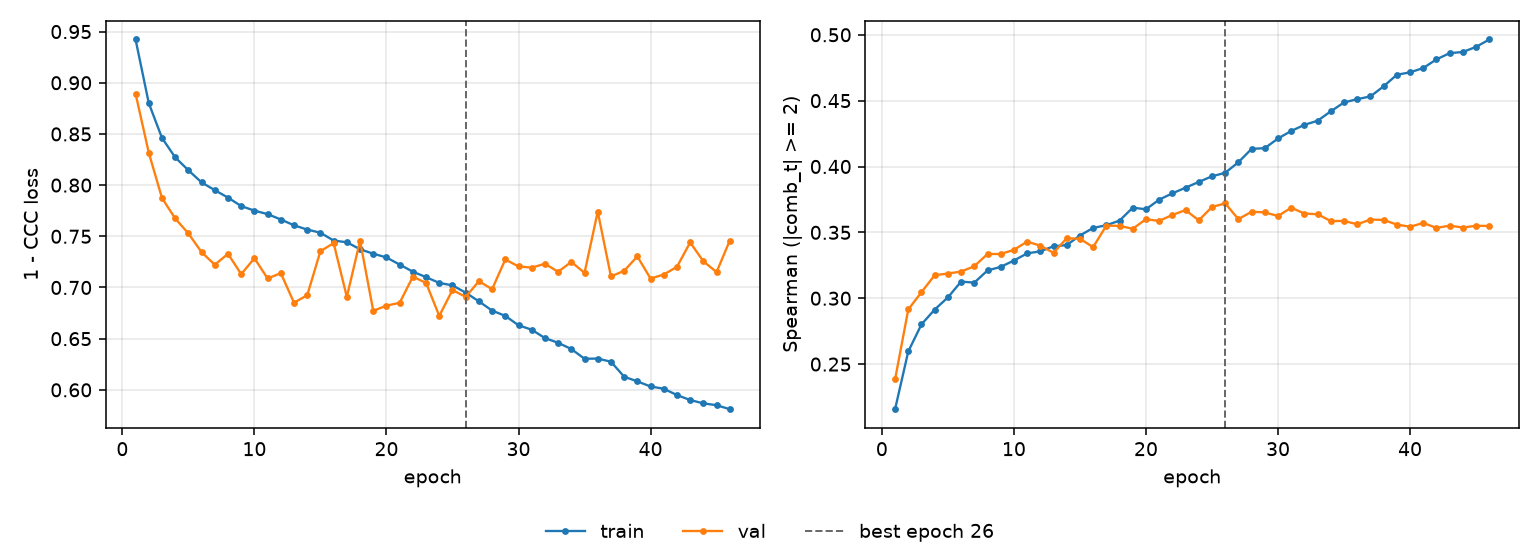

Values plotted in this chart, from the file beside it:
epoch, tr_loss, vl_loss, tr_sp, vl_sp, is_best
1, 0.9423, 0.8893, 0.2158, 0.2383, False
2, 0.8801, 0.8317, 0.2596, 0.2915, False
3, 0.8461, 0.7874, 0.2802, 0.3046, False
4, 0.8271, 0.7675, 0.2914, 0.3175, False
5, 0.8145, 0.7528, 0.3006, 0.3187, False
6, 0.8026, 0.7345, 0.3126, 0.3203, False
7, 0.7951, 0.7222, 0.3118, 0.3243, False
8, 0.7878, 0.7329, 0.3211, 0.3336, False
9, 0.7795, 0.713, 0.3238, 0.3336, False
10, 0.7751, 0.7286, 0.3286, 0.3367, False
11, 0.7717, 0.7088, 0.334, 0.343, False
12, 0.7664, 0.714, 0.3356, 0.3399, False
13, 0.7607, 0.6851, 0.3394, 0.3345, False
14, 0.7566, 0.6925, 0.3403, 0.3455, False
15, 0.7535, 0.7355, 0.3476, 0.3451, False
16, 0.7458, 0.7433, 0.3534, 0.3388, False
17, 0.7442, 0.6908, 0.3554, 0.3551, False
18, 0.7373, 0.7456, 0.3589, 0.3549, False
19, 0.733, 0.6772, 0.3688, 0.3527, False
20, 0.7294, 0.6823, 0.3675, 0.36, False
21, 0.7223, 0.685, 0.3748, 0.3587, False
22, 0.7154, 0.7105, 0.3796, 0.3632, False
23, 0.7101, 0.7045, 0.3839, 0.3669, False
24, 0.7044, 0.6722, 0.3883, 0.3591, False
25, 0.7021, 0.6976, 0.3926, 0.3693, False
26, 0.6949, 0.6908, 0.3952, 0.372, True
27, 0.6865, 0.7062, 0.4032, 0.36, False
28, 0.6774, 0.6983, 0.4134, 0.3657, False
29, 0.6723, 0.7274, 0.4139, 0.3652, False
30, 0.6631, 0.7206, 0.4213, 0.3624, False
31, 0.6588, 0.7194, 0.427, 0.3687, False
32, 0.6506, 0.7232, 0.4316, 0.3643, False
33, 0.646, 0.7154, 0.4347, 0.3638, False
34, 0.6399, 0.725, 0.4419, 0.3585, False
35, 0.6304, 0.7143, 0.4486, 0.3587, False
36, 0.6306, 0.7741, 0.4511, 0.3561, False
37, 0.6275, 0.7108, 0.4532, 0.3597, False
38, 0.6128, 0.7163, 0.4609, 0.3594, False
39, 0.6083, 0.7303, 0.4697, 0.3559, False
40, 0.6033, 0.7087, 0.4715, 0.3543, False
41, 0.6011, 0.7127, 0.4748, 0.3571, False
42, 0.5949, 0.7202, 0.4813, 0.3534, False
43, 0.5901, 0.744, 0.4861, 0.3551, False
44, 0.5868, 0.7255, 0.4869, 0.3537, False
45, 0.585, 0.7151, 0.4908, 0.355, False
46, 0.5811, 0.7458, 0.4964, 0.3549, False
